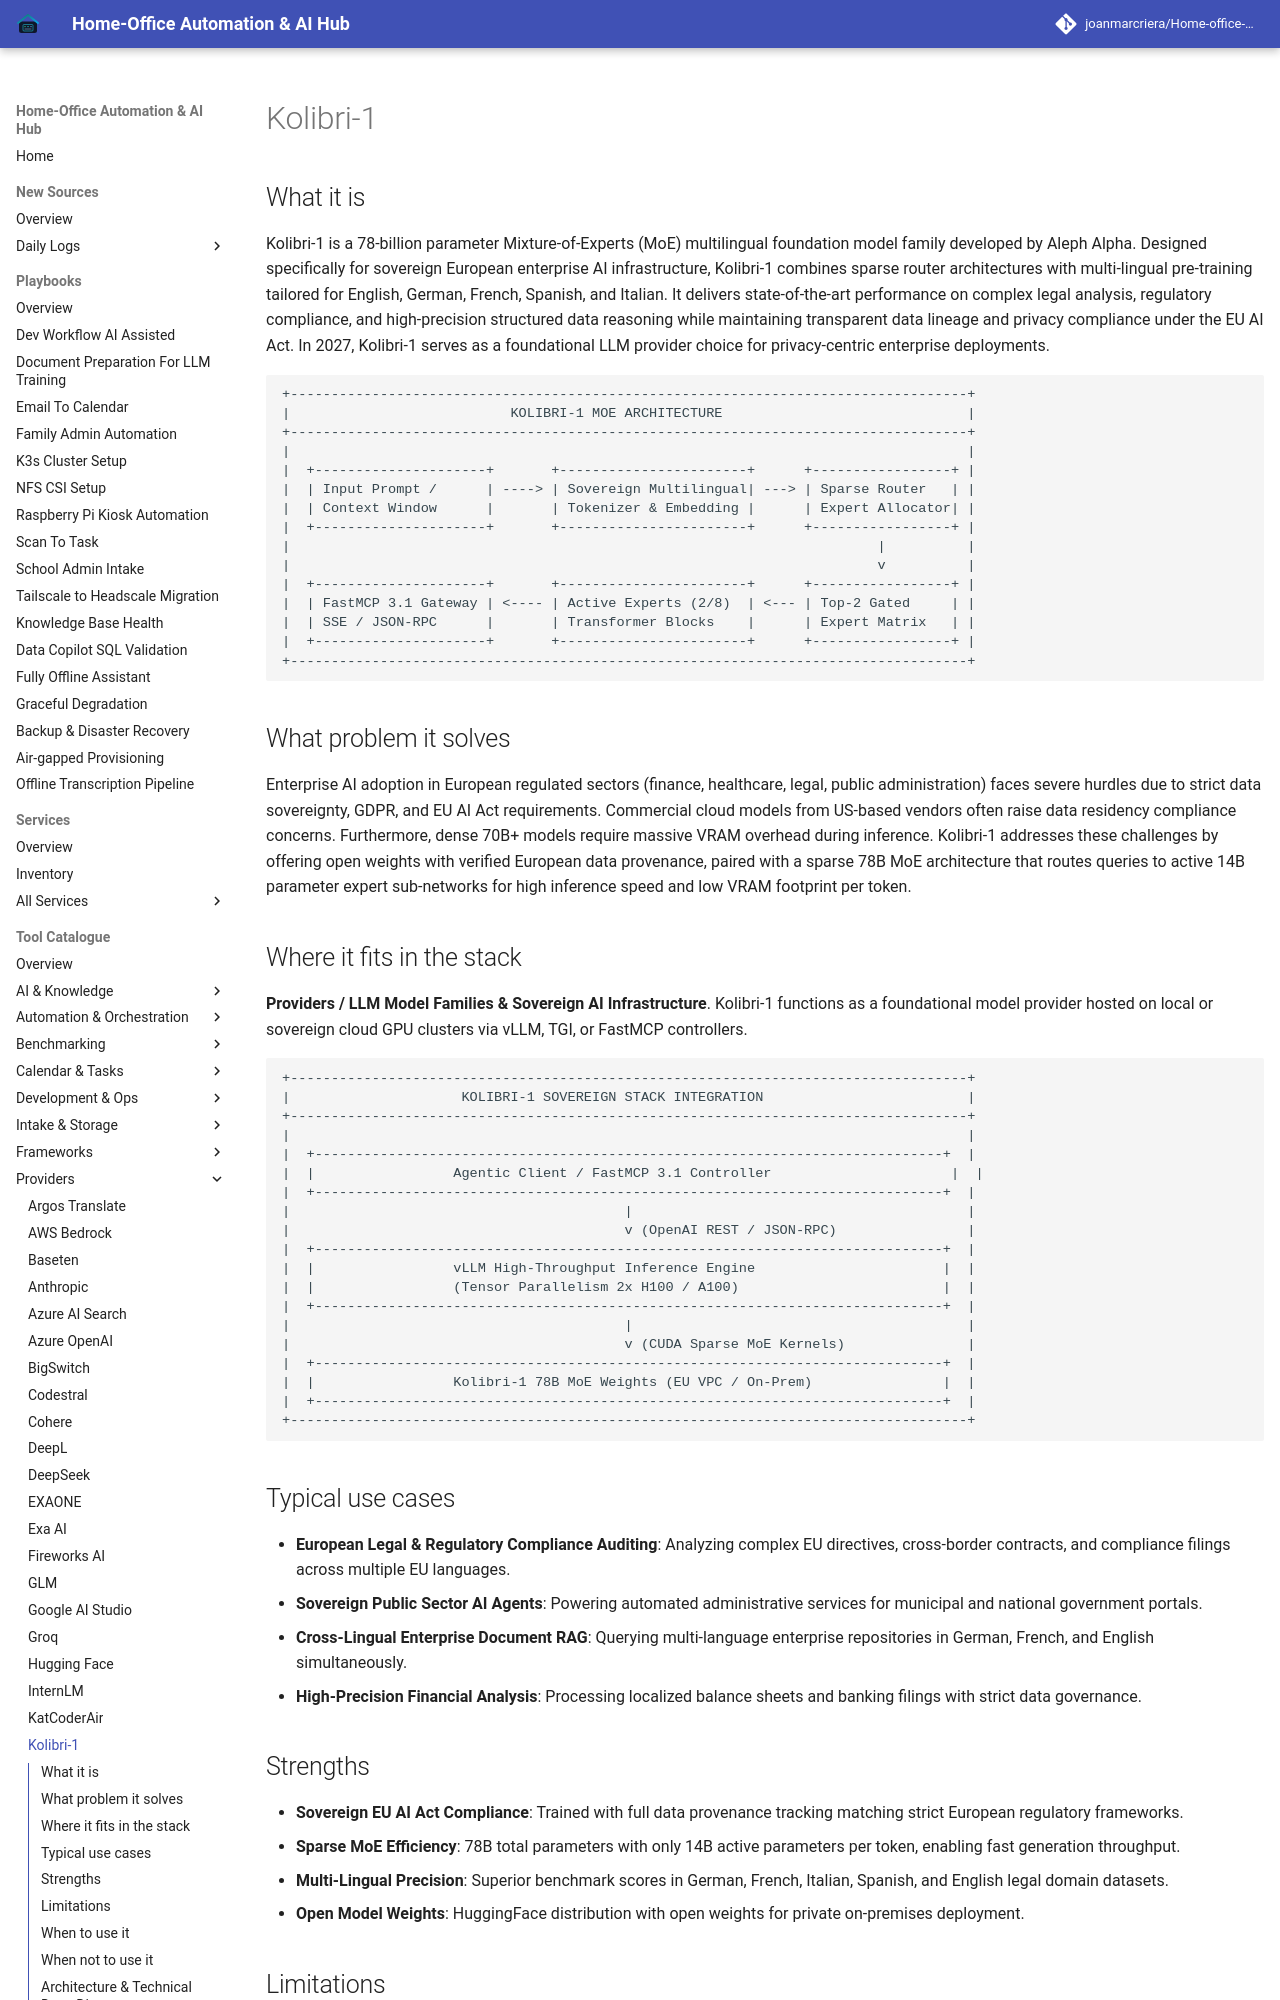

repository: joanmarcriera/Home-office-automations · page: tools/providers/kolibri-1/index.html · generator: mkdocs

# Kolibri-1

## What it is
Kolibri-1 is a 78-billion parameter Mixture-of-Experts (MoE) multilingual foundation model family developed by Aleph Alpha. Designed specifically for sovereign European enterprise AI infrastructure, Kolibri-1 combines sparse router architectures with multi-lingual pre-training tailored for English, German, French, Spanish, and Italian. It delivers state-of-the-art performance on complex legal analysis, regulatory compliance, and high-precision structured data reasoning while maintaining transparent data lineage and privacy compliance under the EU AI Act. In 2027, Kolibri-1 serves as a foundational LLM provider choice for privacy-centric enterprise deployments.

```
+-----------------------------------------------------------------------------------+
|                           KOLIBRI-1 MOE ARCHITECTURE                              |
+-----------------------------------------------------------------------------------+
|                                                                                   |
|  +---------------------+       +-----------------------+      +-----------------+ |
|  | Input Prompt /      | ----> | Sovereign Multilingual| ---> | Sparse Router   | |
|  | Context Window      |       | Tokenizer & Embedding |      | Expert Allocator| |
|  +---------------------+       +-----------------------+      +-----------------+ |
|                                                                        |          |
|                                                                        v          |
|  +---------------------+       +-----------------------+      +-----------------+ |
|  | FastMCP 3.1 Gateway | <---- | Active Experts (2/8)  | <--- | Top-2 Gated     | |
|  | SSE / JSON-RPC      |       | Transformer Blocks    |      | Expert Matrix   | |
|  +---------------------+       +-----------------------+      +-----------------+ |
+-----------------------------------------------------------------------------------+
```

## What problem it solves
Enterprise AI adoption in European regulated sectors (finance, healthcare, legal, public administration) faces severe hurdles due to strict data sovereignty, GDPR, and EU AI Act requirements. Commercial cloud models from US-based vendors often raise data residency compliance concerns. Furthermore, dense 70B+ models require massive VRAM overhead during inference. Kolibri-1 addresses these challenges by offering open weights with verified European data provenance, paired with a sparse 78B MoE architecture that routes queries to active 14B parameter expert sub-networks for high inference speed and low VRAM footprint per token.
